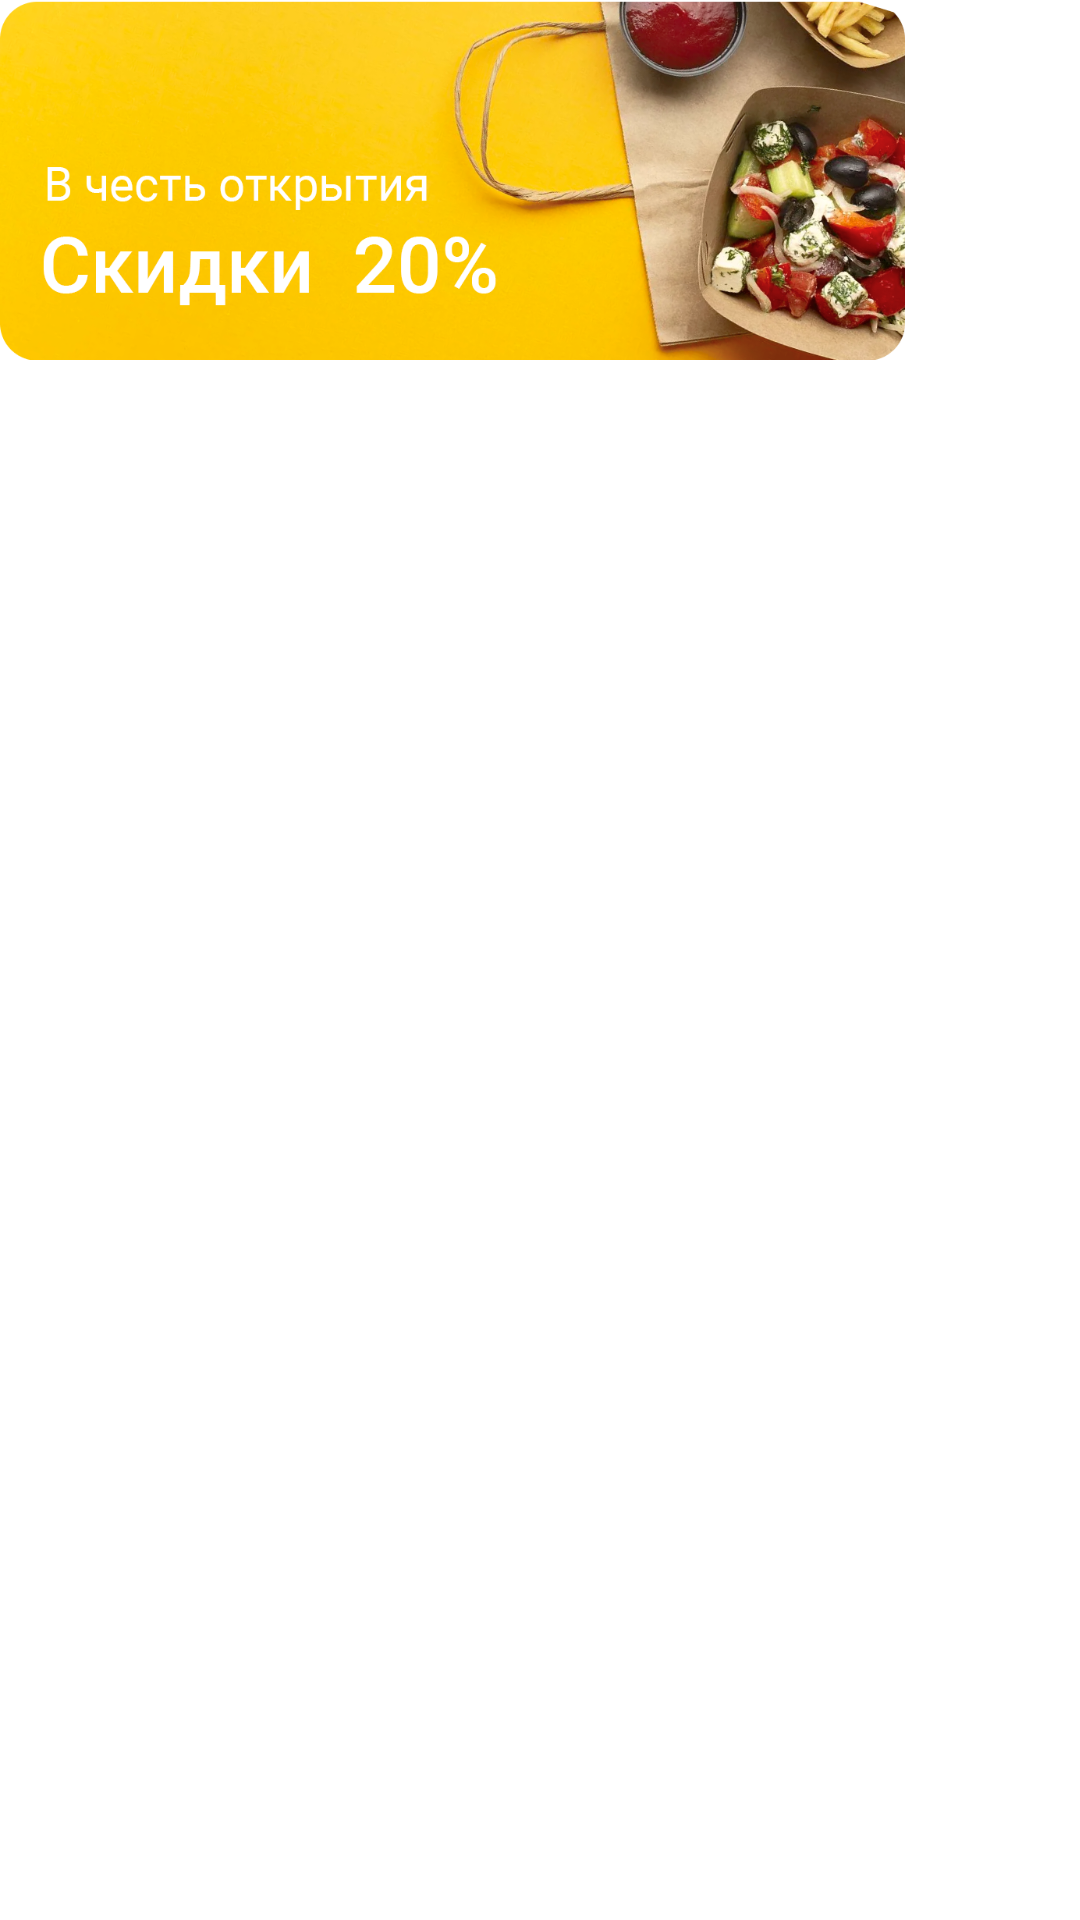

Write the Android layout XML for this screen, with the resource values it uses.
<!-- AndroidManifest.xml: application theme Theme.Gootax_Test -->
<!-- res/layout/banner_viewholder.xml -->
<?xml version="1.0" encoding="utf-8"?>
<FrameLayout xmlns:android="http://schemas.android.com/apk/res/android"
    android:layout_width="wrap_content"
    android:layout_height="wrap_content"
    android:layout_margin="4dp">

    <ImageView
        android:id="@+id/banner_image"
        android:layout_width="wrap_content"
        android:layout_height="120dp"
        android:src="@drawable/banner_ph"
        android:scaleType="fitCenter"
        android:adjustViewBounds="true"
        android:contentDescription="@string/banner_image_description"/>

</FrameLayout>
<!-- resources referenced by this layout -->
<resources>
  <!-- drawable banner_ph: png bitmap (drawable, 670928 bytes) -->
  <string name="banner_image_description">Banner Image Description</string>
  <style name="Theme.Gootax_Test" parent="Base.Theme.Gootax_Test" />
  <style name="Base.Theme.Gootax_Test" parent="Theme.Material3.DayNight.NoActionBar">
          
          
          <item name="android:windowBackground">@color/white</item>
      </style>
  <color name="white">#FFFFFFFF</color>
</resources>
